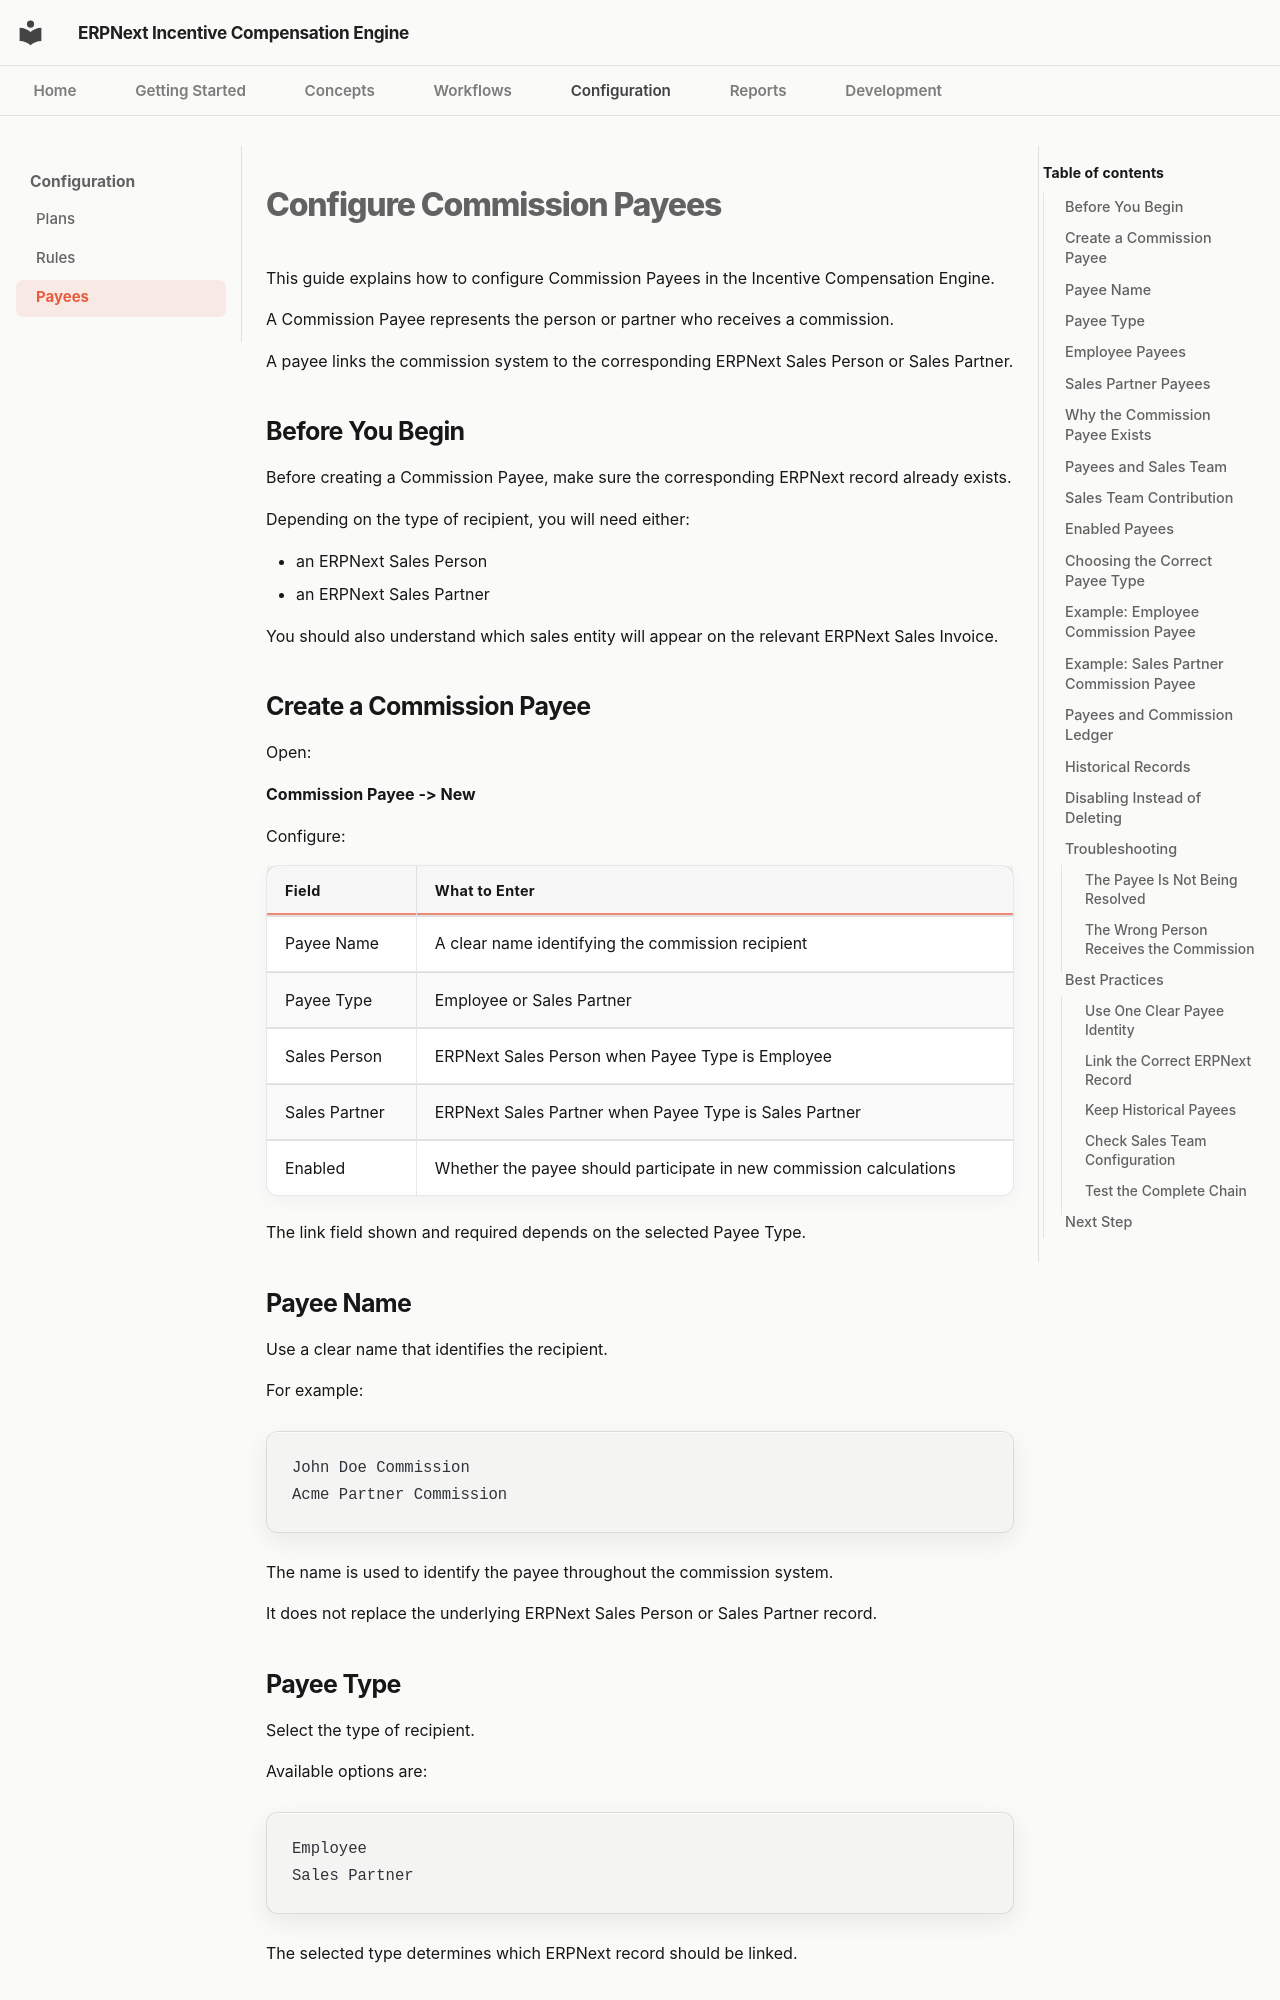

repository: adeysh/incentive_compensation · page: configuration/payees/index.html · generator: mkdocs

<!-- File: payees.md -->

# Configure Commission Payees

This guide explains how to configure Commission Payees in the Incentive Compensation Engine.

A Commission Payee represents the person or partner who receives a commission.

A payee links the commission system to the corresponding ERPNext Sales Person or Sales Partner.

## Before You Begin

Before creating a Commission Payee, make sure the corresponding ERPNext record already exists.

Depending on the type of recipient, you will need either:

- an ERPNext Sales Person
- an ERPNext Sales Partner

You should also understand which sales entity will appear on the relevant ERPNext Sales Invoice.

## Create a Commission Payee

Open:

**Commission Payee -> New**

Configure:

| Field         | What to Enter                                                       |
| ------------- | ------------------------------------------------------------------- |
| Payee Name    | A clear name identifying the commission recipient                   |
| Payee Type    | Employee or Sales Partner                                           |
| Sales Person  | ERPNext Sales Person when Payee Type is Employee                    |
| Sales Partner | ERPNext Sales Partner when Payee Type is Sales Partner              |
| Enabled       | Whether the payee should participate in new commission calculations |

The link field shown and required depends on the selected Payee Type.

## Payee Name

Use a clear name that identifies the recipient.

For example:

```text
John Doe Commission
Acme Partner Commission
```

The name is used to identify the payee throughout the commission system.

It does not replace the underlying ERPNext Sales Person or Sales Partner record.
